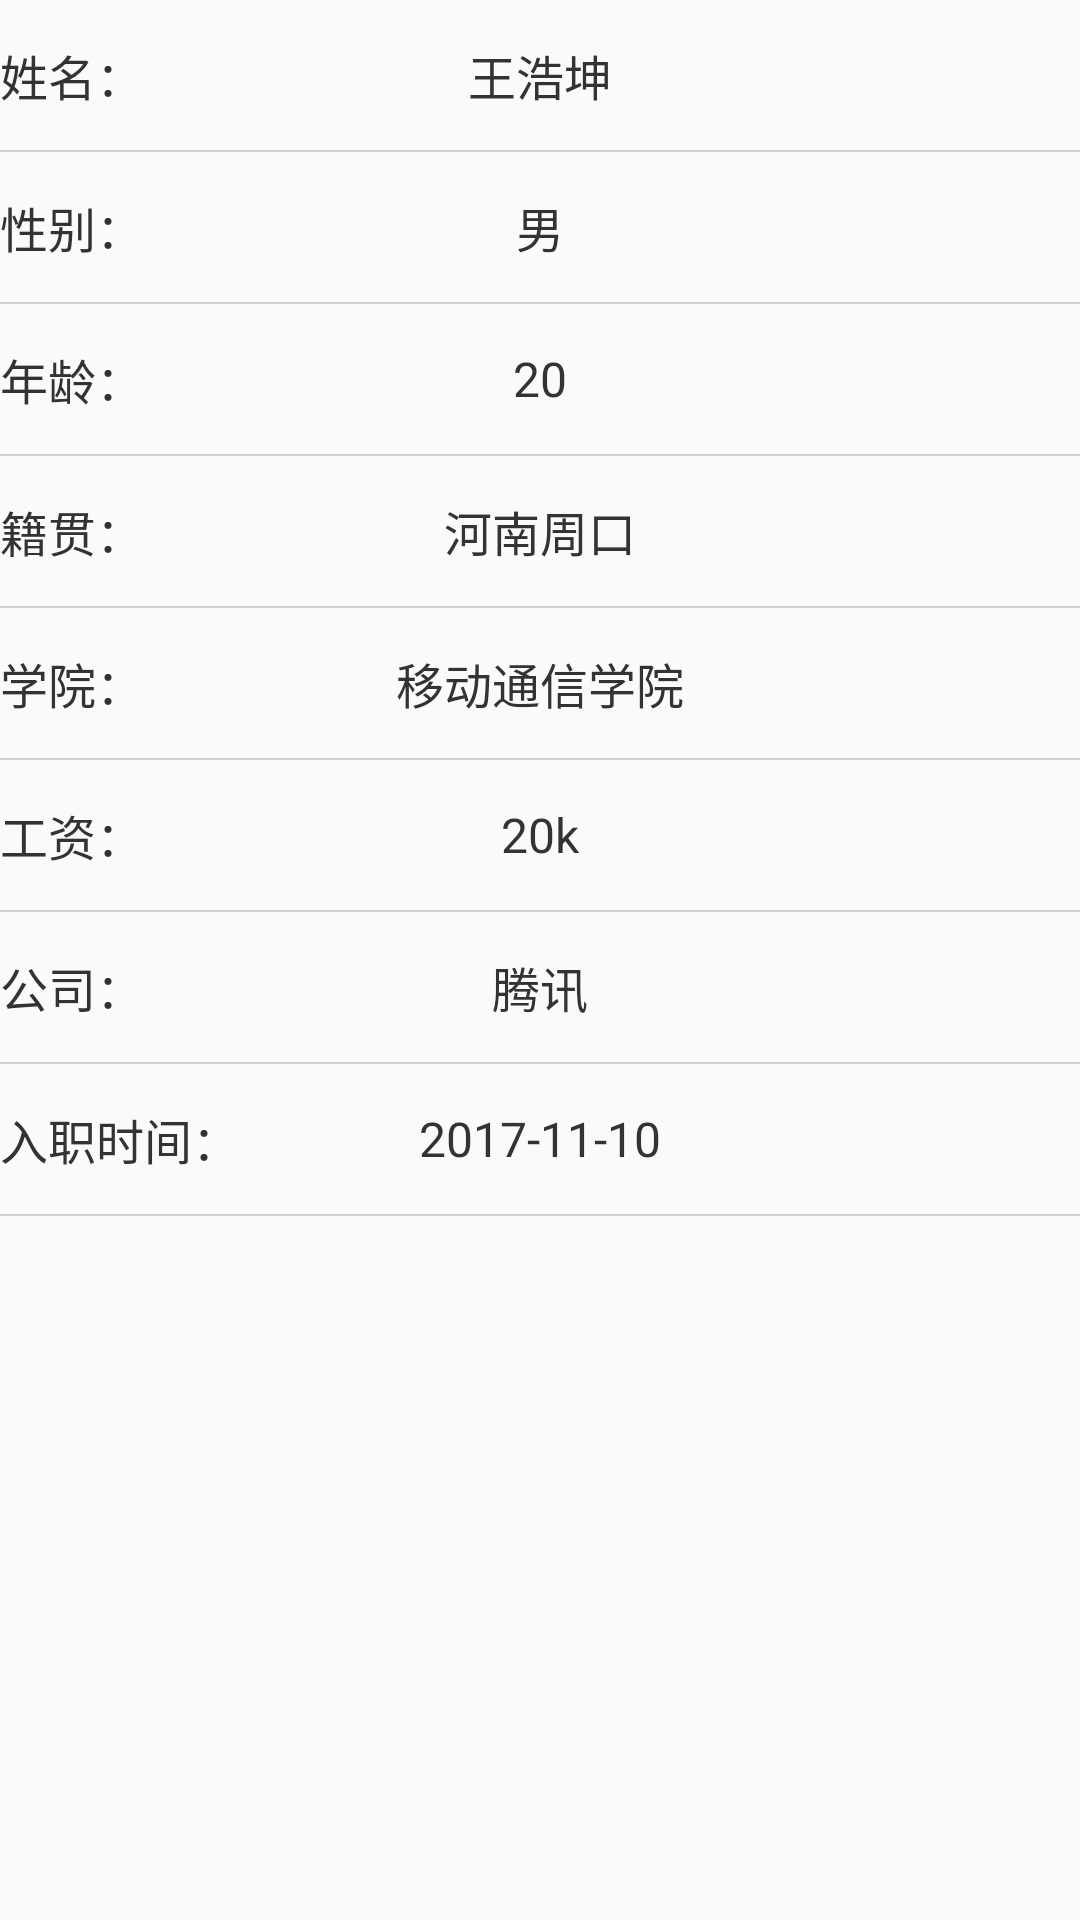

The Android layout XML behind this screen, and the referenced resources:
<!-- AndroidManifest.xml: application theme AppTheme -->
<!-- res/layout/activity_studentinfo.xml -->
<?xml version="1.0" encoding="utf-8"?>
<LinearLayout xmlns:android="http://schemas.android.com/apk/res/android"
    android:layout_width="match_parent"
    android:layout_height="match_parent"
    android:orientation="vertical">

    <RelativeLayout
        android:layout_width="match_parent"
        android:layout_height="50dp"
        android:orientation="horizontal">

        <TextView
            android:layout_width="wrap_content"
            android:layout_height="wrap_content"
            android:layout_centerVertical="true"
            android:text="姓名："
            android:textColor="@color/textColor"
            android:textSize="16sp" />

        <TextView
            android:id="@+id/tv_name"
            android:layout_width="wrap_content"
            android:layout_height="wrap_content"
            android:layout_centerInParent="true"
            android:text="王浩坤"
            android:textColor="@color/textColor"
            android:textSize="16sp" />

    </RelativeLayout>

    <View
        android:layout_width="match_parent"
        android:layout_height="0.7dp"
        android:background="@color/huise" />

    <RelativeLayout
        android:layout_width="match_parent"
        android:layout_height="50dp"
        android:orientation="horizontal">

        <TextView
            android:layout_width="wrap_content"
            android:layout_height="wrap_content"
            android:layout_centerVertical="true"
            android:text="性别："
            android:textColor="@color/textColor"
            android:textSize="16sp" />

        <TextView
            android:id="@+id/tv_sex"
            android:layout_width="wrap_content"
            android:layout_height="wrap_content"
            android:layout_centerInParent="true"
            android:text="男"
            android:textColor="@color/textColor"
            android:textSize="16sp" />

    </RelativeLayout>

    <View
        android:layout_width="match_parent"
        android:layout_height="0.7dp"
        android:background="@color/huise" />

    <RelativeLayout
        android:layout_width="match_parent"
        android:layout_height="50dp"
        android:orientation="horizontal">

        <TextView
            android:layout_width="wrap_content"
            android:layout_height="wrap_content"
            android:layout_centerVertical="true"
            android:text="年龄："
            android:textColor="@color/textColor"
            android:textSize="16sp" />

        <TextView
            android:id="@+id/tv_age"
            android:layout_width="wrap_content"
            android:layout_height="wrap_content"
            android:layout_centerInParent="true"
            android:text="20"
            android:textColor="@color/textColor"
            android:textSize="16sp" />

    </RelativeLayout>

    <View
        android:layout_width="match_parent"
        android:layout_height="0.7dp"
        android:background="@color/huise" />

    <RelativeLayout
        android:layout_width="match_parent"
        android:layout_height="50dp"
        android:orientation="horizontal">

        <TextView
            android:layout_width="wrap_content"
            android:layout_height="wrap_content"
            android:layout_centerVertical="true"
            android:text="籍贯："
            android:textColor="@color/textColor"
            android:textSize="16sp" />

        <TextView
            android:id="@+id/tv_address"
            android:layout_width="wrap_content"
            android:layout_height="wrap_content"
            android:layout_centerInParent="true"
            android:text="河南周口"
            android:textColor="@color/textColor"
            android:textSize="16sp" />

    </RelativeLayout>

    <View
        android:layout_width="match_parent"
        android:layout_height="0.7dp"
        android:background="@color/huise" />

    <RelativeLayout
        android:layout_width="match_parent"
        android:layout_height="50dp"
        android:orientation="horizontal">

        <TextView
            android:layout_width="wrap_content"
            android:layout_height="wrap_content"
            android:layout_centerVertical="true"
            android:text="学院："
            android:textColor="@color/textColor"
            android:textSize="16sp" />

        <TextView
            android:id="@+id/tv_college"
            android:layout_width="wrap_content"
            android:layout_height="wrap_content"
            android:layout_centerInParent="true"
            android:text="移动通信学院"
            android:textColor="@color/textColor"
            android:textSize="16sp" />

    </RelativeLayout>

    <View
        android:layout_width="match_parent"
        android:layout_height="0.7dp"
        android:background="@color/huise" />

    <RelativeLayout
        android:layout_width="match_parent"
        android:layout_height="50dp"
        android:orientation="horizontal">

        <TextView
            android:layout_width="wrap_content"
            android:layout_height="wrap_content"
            android:layout_centerVertical="true"
            android:text="工资："
            android:textColor="@color/textColor"
            android:textSize="16sp" />

        <TextView
            android:id="@+id/tv_salary"
            android:layout_width="wrap_content"
            android:layout_height="wrap_content"
            android:layout_centerInParent="true"
            android:text="20k"
            android:textColor="@color/textColor"
            android:textSize="16sp" />

    </RelativeLayout>

    <View
        android:layout_width="match_parent"
        android:layout_height="0.7dp"
        android:background="@color/huise" />

    <RelativeLayout
        android:layout_width="match_parent"
        android:layout_height="50dp"
        android:orientation="horizontal">

        <TextView
            android:layout_width="wrap_content"
            android:layout_height="wrap_content"
            android:layout_centerVertical="true"
            android:text="公司："
            android:textColor="@color/textColor"
            android:textSize="16sp" />

        <TextView
            android:id="@+id/tv_company"
            android:layout_width="wrap_content"
            android:layout_height="wrap_content"
            android:layout_centerInParent="true"
            android:text="腾讯"
            android:textColor="@color/textColor"
            android:textSize="16sp" />

    </RelativeLayout>

    <View
        android:layout_width="match_parent"
        android:layout_height="0.7dp"
        android:background="@color/huise" />

    <RelativeLayout
        android:layout_width="match_parent"
        android:layout_height="50dp"
        android:orientation="horizontal">

        <TextView
            android:layout_width="wrap_content"
            android:layout_height="wrap_content"
            android:layout_centerVertical="true"
            android:text="入职时间："
            android:textColor="@color/textColor"
            android:textSize="16sp" />

        <TextView
            android:id="@+id/tv_startWorkTime"
            android:layout_width="wrap_content"
            android:layout_height="wrap_content"
            android:layout_centerInParent="true"
            android:text="2017-11-10"
            android:textColor="@color/textColor"
            android:textSize="16sp" />

    </RelativeLayout>

    <View
        android:layout_width="match_parent"
        android:layout_height="0.7dp"
        android:background="@color/huise" />
</LinearLayout>
<!-- resources referenced by this layout -->
<resources>
  <color name="huise">#d1cece</color>
  <color name="textColor">#333333</color>
  <style name="AppTheme" parent="Theme.AppCompat.Light.NoActionBar">
          
          <item name="colorPrimary">@color/colorPrimary</item>
          <item name="colorPrimaryDark">@color/colorPrimaryDark</item>
          <item name="colorAccent">@color/colorAccent</item>
          <item name="android:listDivider">@drawable/decoration</item>
  
      </style>
  <color name="colorPrimary">#3F51B5</color>
  <color name="colorPrimaryDark">#303F9F</color>
  <color name="colorAccent">#005BAC</color>
  <!-- drawable decoration (drawable) -->
  <?xml version="1.0" encoding="utf-8"?>
  <shape xmlns:android="http://schemas.android.com/apk/res/android"
      android:shape="rectangle">
      <solid android:color="#c6c5c5"/>
      <size
          android:width="1dp"
          android:height="1dp"/>
  </shape>
</resources>
